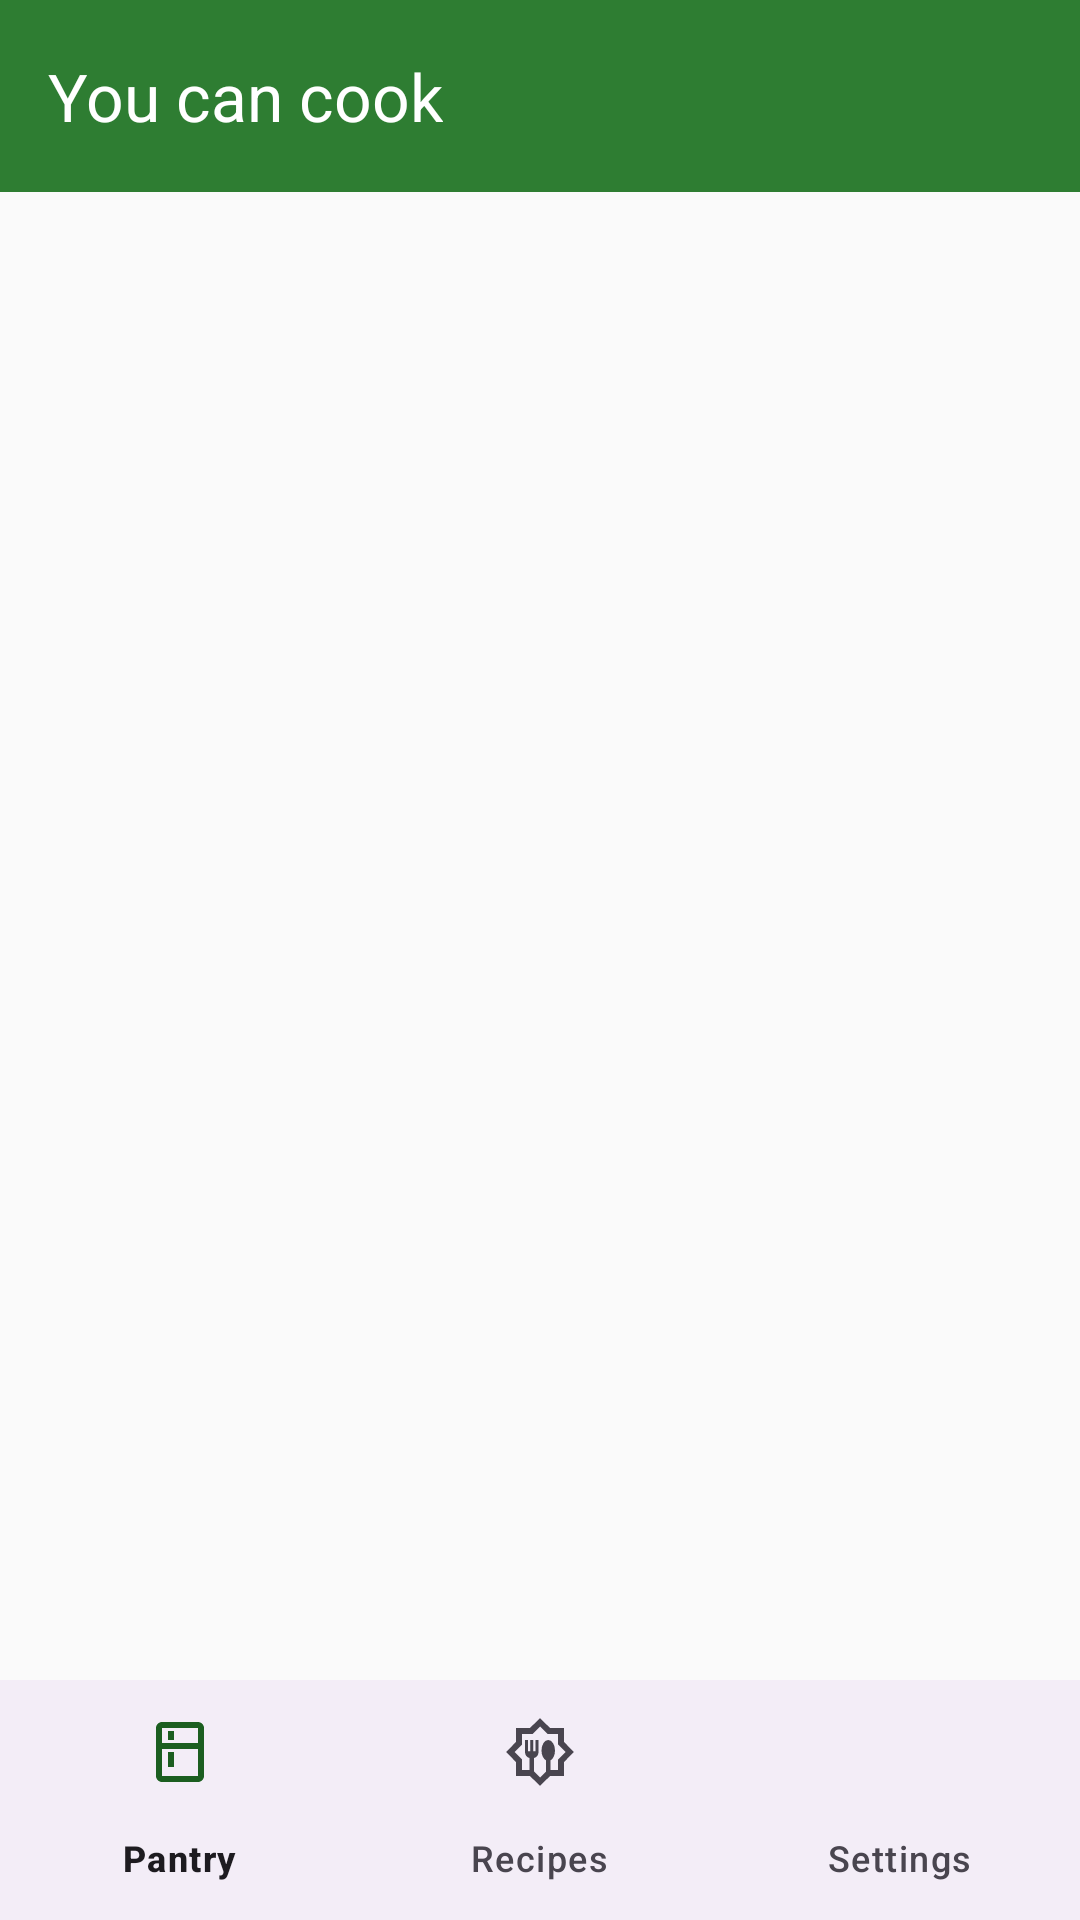

Here is an Android app screen rendered from its layout file. Give the layout XML and the strings, colors and styles it references.
<!-- AndroidManifest.xml: application theme Theme.SmartPantryManager -->
<!-- res/layout/activity_suggested_recipes.xml -->
<?xml version="1.0" encoding="utf-8"?>

<androidx.constraintlayout.widget.ConstraintLayout xmlns:android="http://schemas.android.com/apk/res/android"
    xmlns:app="http://schemas.android.com/apk/res-auto"
    xmlns:tools="http://schemas.android.com/tools"
    android:id="@+id/main"
    android:layout_width="match_parent"
    android:layout_height="match_parent"
    android:background="?android:attr/colorBackground"
    tools:context=".activities.SuggestRecipesActivity">
    <com.google.android.material.appbar.MaterialToolbar
        android:id="@+id/toolbarRecipes"
        style="@style/PantryToolbar"
        android:layout_width="0dp"
        android:layout_height="?attr/actionBarSize"
        app:title="@string/title_recipes"
        app:layout_constraintTop_toTopOf="parent"
        app:layout_constraintStart_toStartOf="parent"
        app:layout_constraintEnd_toEndOf="parent" />
    <androidx.core.widget.NestedScrollView
        android:id="@+id/scrollRecipes"
        android:layout_width="0dp"
        android:layout_height="0dp"
        android:visibility="gone"
        app:layout_constraintTop_toBottomOf="@id/toolbarRecipes"
        app:layout_constraintBottom_toTopOf="@id/bottomNav"
        app:layout_constraintStart_toStartOf="parent"
        app:layout_constraintEnd_toEndOf="parent">
        <LinearLayout
            android:layout_width="match_parent"
            android:layout_height="wrap_content"
            android:orientation="vertical"
            android:paddingTop="@dimen/spacing_m"
            android:paddingBottom="@dimen/spacing_m">
            <TextView
                android:id="@+id/textMatchSummary"
                android:layout_width="match_parent"
                android:layout_height="wrap_content"
                android:layout_marginStart="@dimen/spacing_m"
                android:layout_marginEnd="@dimen/spacing_m"
                android:layout_marginBottom="@dimen/spacing_s"
                android:textColor="@color/text_secondary"
                android:textSize="14sp"
                tools:text="2 recipes match your pantry" />
            <androidx.recyclerview.widget.RecyclerView
                android:id="@+id/recyclerSuggested"
                android:layout_width="match_parent"
                android:layout_height="wrap_content"
                android:nestedScrollingEnabled="false"
                tools:listitem="@layout/item_recipe" />
            <LinearLayout
                android:id="@+id/layoutRecipesEmpty"
                android:layout_width="match_parent"
                android:layout_height="wrap_content"
                android:gravity="center_horizontal"
                android:orientation="vertical"
                android:padding="@dimen/spacing_l"
                android:visibility="gone">
                <ImageView
                    android:layout_width="@dimen/empty_icon_size"
                    android:layout_height="@dimen/empty_icon_size"
                    android:importantForAccessibility="no"
                    app:srcCompat="@drawable/ic_recipes"
                    app:tint="@color/text_secondary" />
                <TextView
                    android:layout_width="wrap_content"
                    android:layout_height="wrap_content"
                    android:layout_marginTop="@dimen/spacing_m"
                    android:text="@string/empty_recipes_title"
                    android:textSize="18sp"
                    android:textStyle="bold" />
                <TextView
                    android:layout_width="wrap_content"
                    android:layout_height="wrap_content"
                    android:layout_marginTop="@dimen/spacing_s"
                    android:gravity="center"
                    android:text="@string/empty_recipes_body"
                    android:textColor="@color/text_secondary" />
                <com.google.android.material.button.MaterialButton
                    android:id="@+id/buttonAddIngredients"
                    style="@style/Widget.Material3.Button.OutlinedButton"
                    android:layout_width="wrap_content"
                    android:layout_height="wrap_content"
                    android:layout_marginTop="@dimen/spacing_m"
                    android:text="@string/button_add_ingredients" />
            </LinearLayout>
            <LinearLayout
                android:id="@+id/layoutAlmostThere"
                android:layout_width="match_parent"
                android:layout_height="wrap_content"
                android:layout_marginTop="@dimen/spacing_l"
                android:orientation="vertical"
                android:visibility="gone">
                <com.google.android.material.divider.MaterialDivider
                    android:layout_width="match_parent"
                    android:layout_height="wrap_content"
                    android:layout_marginStart="@dimen/spacing_m"
                    android:layout_marginEnd="@dimen/spacing_m" />
                <TextView
                    android:layout_width="match_parent"
                    android:layout_height="wrap_content"
                    android:layout_marginStart="@dimen/spacing_m"
                    android:layout_marginEnd="@dimen/spacing_m"
                    android:layout_marginTop="@dimen/spacing_m"
                    android:text="@string/almost_there_heading"
                    android:textColor="@color/warning_amber_text"
                    android:textSize="16sp"
                    android:textStyle="bold" />
                <TextView
                    android:layout_width="match_parent"
                    android:layout_height="wrap_content"
                    android:layout_marginStart="@dimen/spacing_m"
                    android:layout_marginEnd="@dimen/spacing_m"
                    android:layout_marginBottom="@dimen/spacing_s"
                    android:text="@string/almost_there_note"
                    android:textColor="@color/text_secondary"
                    android:textSize="13sp" />
                <androidx.recyclerview.widget.RecyclerView
                    android:id="@+id/recyclerAlmostThere"
                    android:layout_width="match_parent"
                    android:layout_height="wrap_content"
                    android:nestedScrollingEnabled="false" />
            </LinearLayout>
        </LinearLayout>
    </androidx.core.widget.NestedScrollView>
    <ProgressBar
        android:id="@+id/progressRecipes"
        android:layout_width="wrap_content"
        android:layout_height="wrap_content"
        android:visibility="gone"
        app:layout_constraintTop_toBottomOf="@id/toolbarRecipes"
        app:layout_constraintBottom_toTopOf="@id/bottomNav"
        app:layout_constraintStart_toStartOf="parent"
        app:layout_constraintEnd_toEndOf="parent" />
    <LinearLayout
        android:id="@+id/layoutRecipesError"
        android:layout_width="0dp"
        android:layout_height="wrap_content"
        android:gravity="center"
        android:orientation="vertical"
        android:padding="@dimen/spacing_l"
        android:visibility="gone"
        app:layout_constraintTop_toBottomOf="@id/toolbarRecipes"
        app:layout_constraintBottom_toTopOf="@id/bottomNav"
        app:layout_constraintStart_toStartOf="parent"
        app:layout_constraintEnd_toEndOf="parent">
        <TextView
            android:id="@+id/textRecipesError"
            android:layout_width="wrap_content"
            android:layout_height="wrap_content"
            android:gravity="center"
            android:textColor="@color/text_secondary"
            android:textSize="16sp" />
        <com.google.android.material.button.MaterialButton
            android:id="@+id/buttonRecipesRetry"
            style="@style/Widget.Material3.Button.OutlinedButton"
            android:layout_width="wrap_content"
            android:layout_height="wrap_content"
            android:layout_marginTop="@dimen/spacing_m"
            android:text="@string/retry" />
    </LinearLayout>

    <com.google.android.material.bottomnavigation.BottomNavigationView
        android:id="@+id/bottomNav"
        android:layout_width="0dp"
        android:layout_height="wrap_content"
        app:menu="@menu/bottom_nav_menu"
        app:layout_constraintBottom_toBottomOf="parent"
        app:layout_constraintStart_toStartOf="parent"
        app:layout_constraintEnd_toEndOf="parent" />
</androidx.constraintlayout.widget.ConstraintLayout>
<!-- res/layout/item_recipe.xml (included above) -->
<?xml version="1.0" encoding="utf-8"?>

<com.google.android.material.card.MaterialCardView xmlns:android="http://schemas.android.com/apk/res/android"
    xmlns:app="http://schemas.android.com/apk/res-auto"
    xmlns:tools="http://schemas.android.com/tools"
    android:id="@+id/cardRecipe"
    style="@style/Widget.Material3.CardView.Outlined"
    android:layout_width="match_parent"
    android:layout_height="wrap_content"
    android:layout_marginStart="@dimen/spacing_m"
    android:layout_marginEnd="@dimen/spacing_m"
    android:layout_marginTop="@dimen/spacing_xs"
    android:layout_marginBottom="@dimen/spacing_xs"
    android:clickable="true"
    android:focusable="true"
    app:cardCornerRadius="@dimen/card_corner">
    <LinearLayout
        android:layout_width="match_parent"
        android:layout_height="wrap_content"
        android:orientation="vertical"
        android:padding="@dimen/spacing_m">
        <TextView
            android:id="@+id/textRecipeName"
            android:layout_width="match_parent"
            android:layout_height="wrap_content"
            android:textColor="?android:attr/textColorPrimary"
            android:textSize="16sp"
            android:textStyle="bold"
            tools:text="Tomato omelette" />
        <TextView
            android:id="@+id/textRecipeMeta"
            android:layout_width="match_parent"
            android:layout_height="wrap_content"
            android:layout_marginTop="@dimen/spacing_xs"
            android:textColor="@color/text_secondary"
            android:textSize="14sp"
            tools:text="5 ingredients · 15 min" />
        <TextView
            android:id="@+id/textRecipeMissing"
            android:layout_width="match_parent"
            android:layout_height="wrap_content"
            android:layout_marginTop="@dimen/spacing_xs"
            android:textColor="@color/warning_amber_text"
            android:textSize="14sp"
            android:visibility="gone"
            tools:text="Missing: tomato (1 pcs)"
            tools:visibility="visible" />
    </LinearLayout>
</com.google.android.material.card.MaterialCardView>
<!-- resources referenced by this layout -->
<resources>
  <color name="text_secondary">#5F6368</color>
  <color name="warning_amber_text">#B45309</color>
  <dimen name="card_corner">12dp</dimen>
  <dimen name="empty_icon_size">64dp</dimen>
  <dimen name="spacing_l">24dp</dimen>
  <dimen name="spacing_m">16dp</dimen>
  <dimen name="spacing_s">8dp</dimen>
  <dimen name="spacing_xs">4dp</dimen>
  <!-- drawable ic_recipes (drawable) -->
  <vector xmlns:android="http://schemas.android.com/apk/res/android" android:height="24dp" android:tint="#000000" android:viewportHeight="960" android:viewportWidth="960" android:width="24dp">
        
      <path android:fillColor="@android:color/white" android:pathData="M480,932L346,800L160,800L160,614L28,480L160,346L160,160L346,160L480,28L614,160L800,160L800,346L932,480L800,614L800,800L614,800L480,932ZM480,820L560,740L560,592Q534,577 517,541.5Q500,506 500,460Q500,402 526,361Q552,320 590,320Q627,320 653.5,361Q680,402 680,460Q680,507 663,542.5Q646,578 620,592L620,720L720,720L720,580L820,480L720,380L720,240L580,240L480,140L380,240L240,240L240,380L140,480L240,580L240,720L340,720L340,560Q314,554 297,532.5Q280,511 280,483L280,320L320,320L320,471L350,471L350,320L390,320L390,471L420,471L420,320L460,320L460,483Q460,511 443,532.5Q426,554 400,560L400,740L480,820ZM480,480L480,480L480,480L480,480L480,480L480,480L480,480L480,480L480,480L480,480L480,480L480,480L480,480L480,480L480,480L480,480Z"/>
      
  </vector>
  <string name="almost_there_heading">Almost there: missing 1 ingredient</string>
  <string name="almost_there_note">Not included in your suggestions above.</string>
  <string name="button_add_ingredients">Add ingredients</string>
  <string name="empty_recipes_body">Add more ingredients and recipes you can cook will appear here.</string>
  <string name="empty_recipes_title">No recipes match your pantry yet</string>
  <string name="retry">Retry</string>
  <string name="title_recipes">You can cook</string>
  <style name="PantryToolbar" parent="Widget.Material3.Toolbar">
          <item name="android:background">?attr/colorPrimary</item>
          <item name="titleTextColor">?attr/colorOnPrimary</item>
          <item name="navigationIconTint">?attr/colorOnPrimary</item>
      </style>
  <style name="Theme.SmartPantryManager" parent="Base.Theme.SmartPantryManager" />
  <style name="Base.Theme.SmartPantryManager" parent="Theme.Material3.Light.NoActionBar">
          <item name="colorPrimary">@color/pantry_green</item>
          <item name="colorOnPrimary">@color/white</item>
          <item name="colorPrimaryContainer">@color/pantry_green_light</item>
          <item name="colorOnPrimaryContainer">@color/pantry_green_dark</item>
          <item name="colorSecondary">@color/pantry_green</item>
          <item name="colorSecondaryContainer">@color/pantry_green_light</item>
          <item name="colorOnSecondaryContainer">@color/pantry_green_dark</item>
          <item name="android:colorBackground">@color/screen_background</item>
      </style>
  <color name="pantry_green">#2E7D32</color>
  <color name="white">#FFFFFF</color>
  <color name="pantry_green_light">#E8F5E9</color>
  <color name="pantry_green_dark">#1B5E20</color>
  <color name="screen_background">#FAFAFA</color>
</resources>
